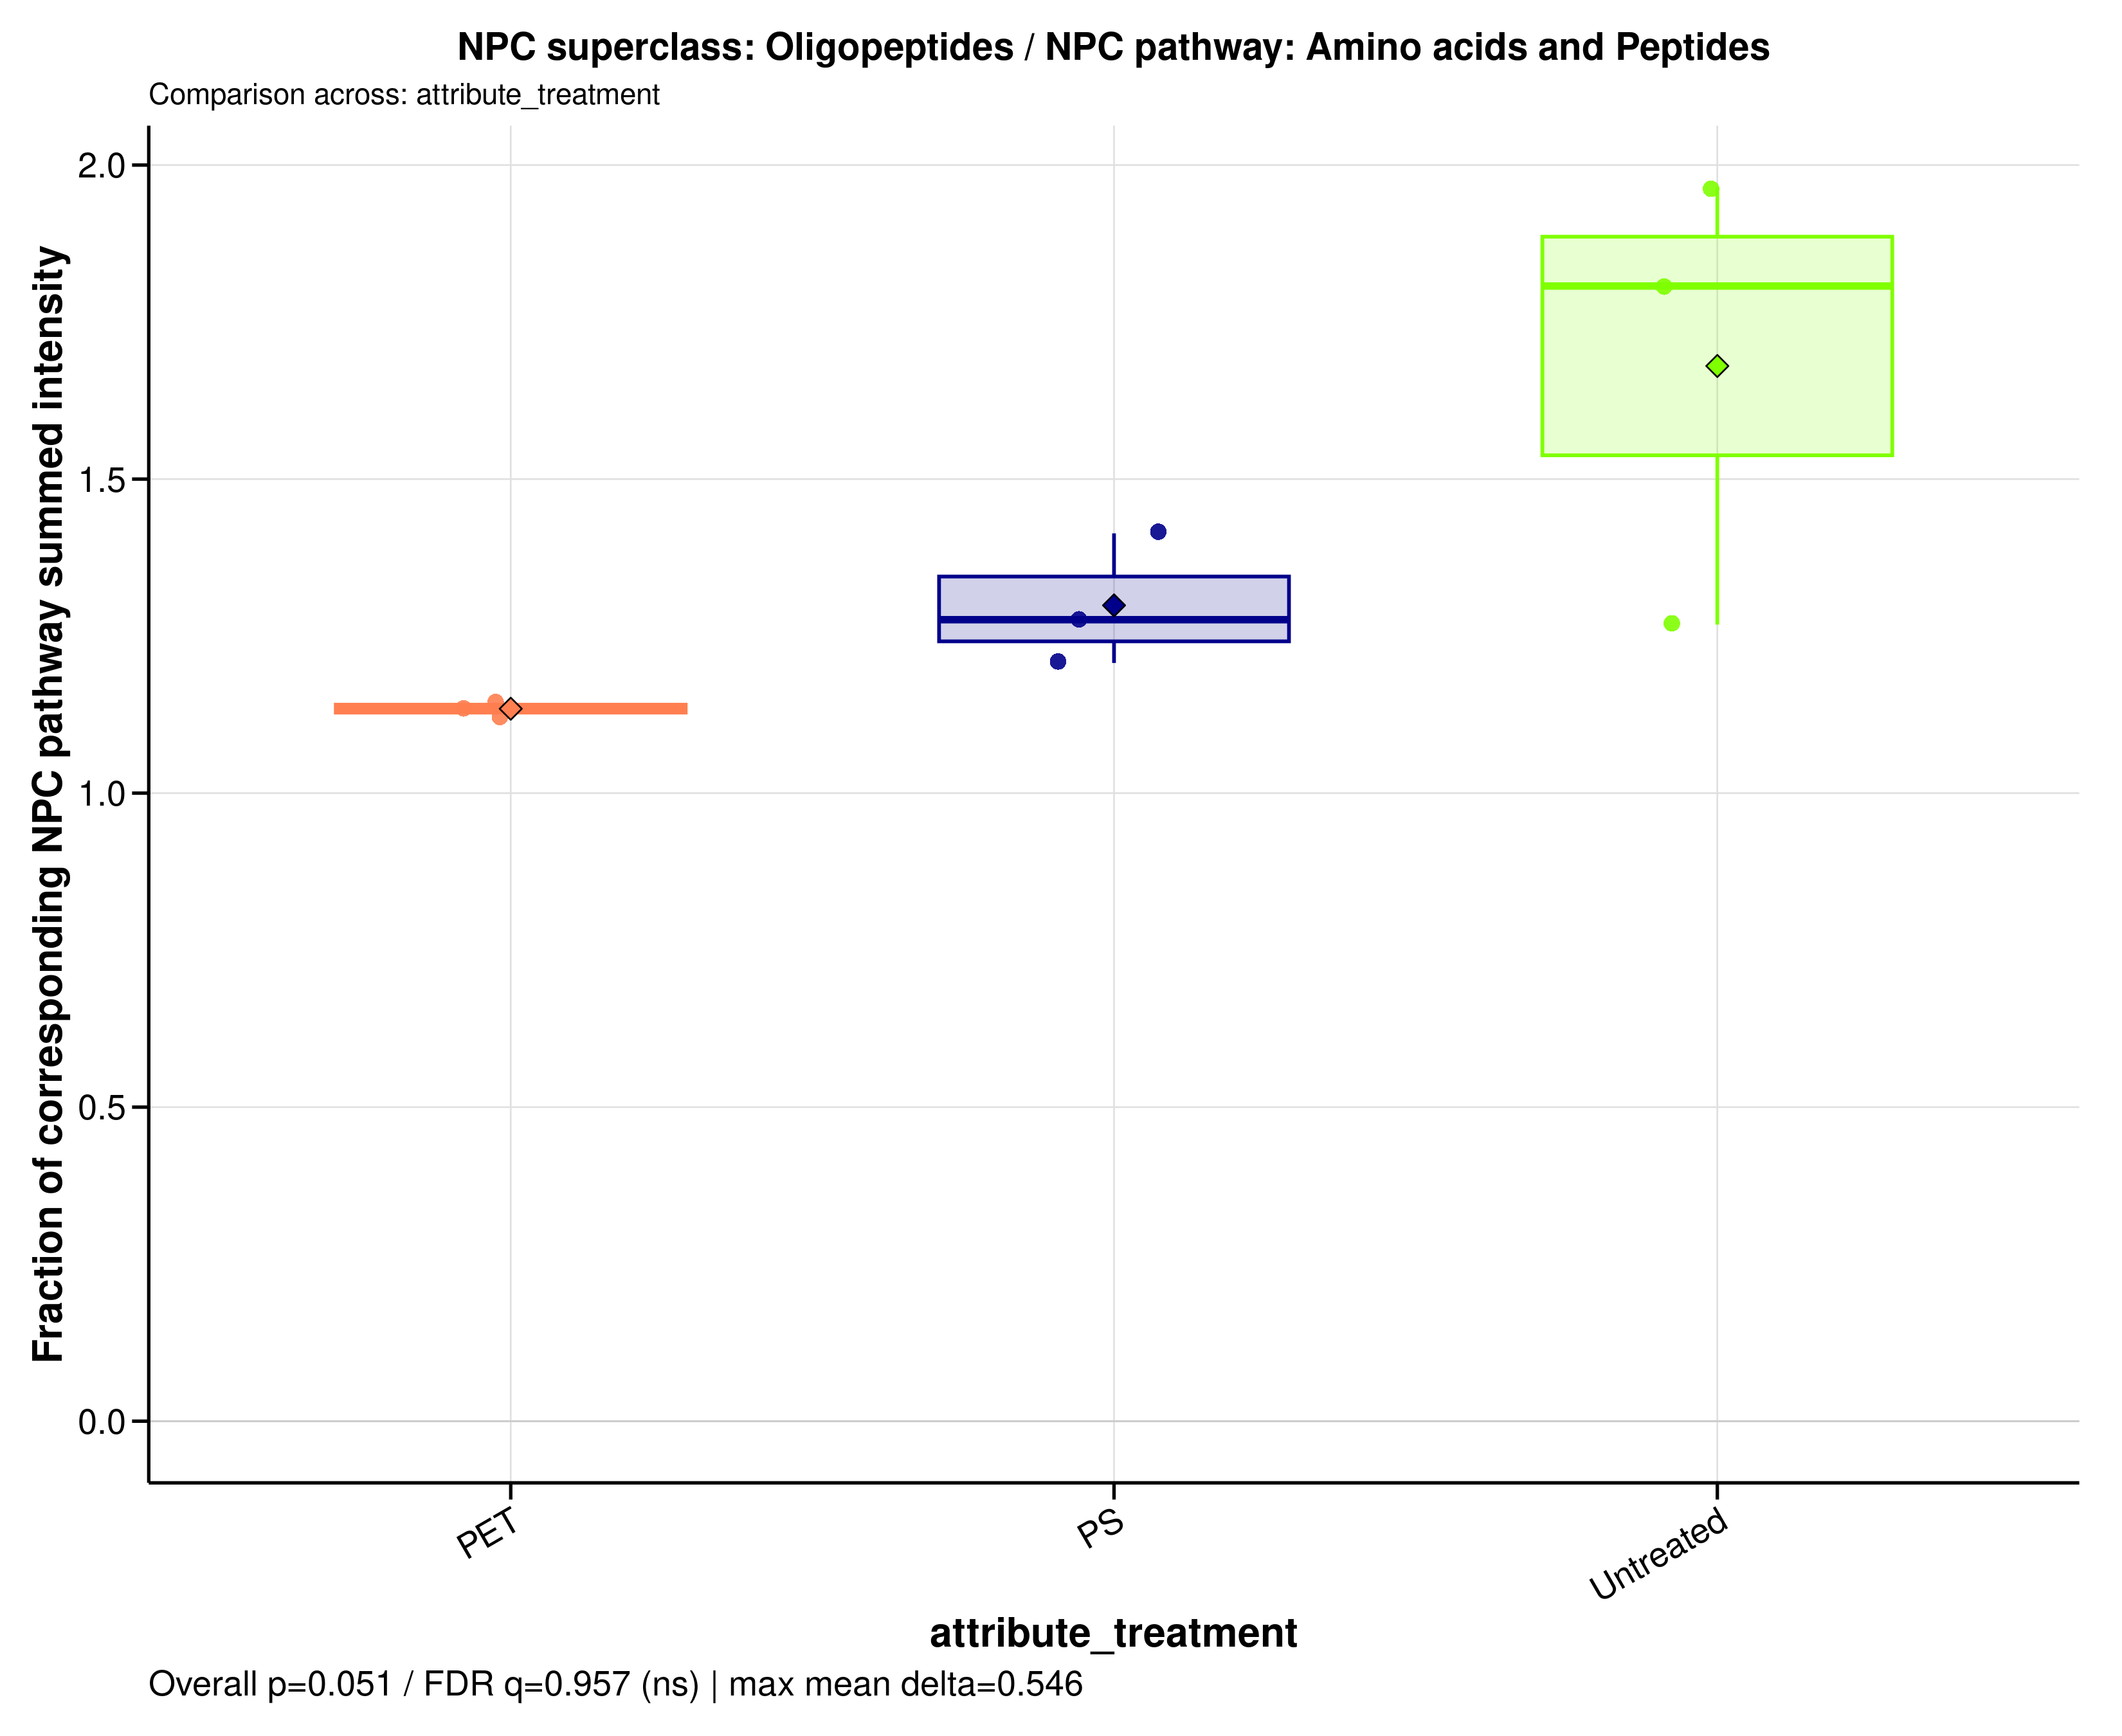

Values plotted in this chart, from the file beside it:
sample_id	group	data_source	numerator_level	numerator_term	numerator_class	denominator_level	denominator_term	npc_pathway	npc_superclass	npc_class	ratio_label	ratio_plot_label	numerator_n_features	denominator_n_features	numerator_summed_intensity	denominator_summed_intensity	ratio	npc_overall_test	npc_overall_p_value	npc_overall_q_value	npc_overall_significance	npc_max_mean_difference	npc_max_median_difference
MDM_160526_PET100	PET	filtered	superclass	Oligopeptides	Cyclic peptides | Depsipeptides | Linear…	pathway	Amino acids and Peptides	Amino acids and Peptides	Oligopeptides	Cyclic peptides | Depsipeptides | Linear…	NPC superclass: Oligopeptides / NPC path…	Oligopeptides	15	13	8.352	7.448	1.121	kruskal_wallis	0.05091	0.9565	ns	0.5457	0.6724
MDM_160526_PS100	PS	filtered	superclass	Oligopeptides	Cyclic peptides | Depsipeptides | Linear…	pathway	Amino acids and Peptides	Amino acids and Peptides	Oligopeptides	Cyclic peptides | Depsipeptides | Linear…	NPC superclass: Oligopeptides / NPC path…	Oligopeptides	15	13	5.026	3.939	1.276	kruskal_wallis	0.05091	0.9565	ns	0.5457	0.6724
MDM_160526_untreated	Untreated	filtered	superclass	Oligopeptides	Cyclic peptides | Depsipeptides | Linear…	pathway	Amino acids and Peptides	Amino acids and Peptides	Oligopeptides	Cyclic peptides | Depsipeptides | Linear…	NPC superclass: Oligopeptides / NPC path…	Oligopeptides	15	13	2.675	1.48	1.807	kruskal_wallis	0.05091	0.9565	ns	0.5457	0.6724
MDM_A_190626_PET100	PET	filtered	superclass	Oligopeptides	Cyclic peptides | Depsipeptides | Linear…	pathway	Amino acids and Peptides	Amino acids and Peptides	Oligopeptides	Cyclic peptides | Depsipeptides | Linear…	NPC superclass: Oligopeptides / NPC path…	Oligopeptides	15	13	8.546	7.53	1.135	kruskal_wallis	0.05091	0.9565	ns	0.5457	0.6724
MDM_A_190626_PS100	PS	filtered	superclass	Oligopeptides	Cyclic peptides | Depsipeptides | Linear…	pathway	Amino acids and Peptides	Amino acids and Peptides	Oligopeptides	Cyclic peptides | Depsipeptides | Linear…	NPC superclass: Oligopeptides / NPC path…	Oligopeptides	15	13	12.26	8.67	1.414	kruskal_wallis	0.05091	0.9565	ns	0.5457	0.6724
MDM_A_190626_untreated	Untreated	filtered	superclass	Oligopeptides	Cyclic peptides | Depsipeptides | Linear…	pathway	Amino acids and Peptides	Amino acids and Peptides	Oligopeptides	Cyclic peptides | Depsipeptides | Linear…	NPC superclass: Oligopeptides / NPC path…	Oligopeptides	15	13	11.23	8.851	1.268	kruskal_wallis	0.05091	0.9565	ns	0.5457	0.6724
MDM_B_190626_PET100	PET	filtered	superclass	Oligopeptides	Cyclic peptides | Depsipeptides | Linear…	pathway	Amino acids and Peptides	Amino acids and Peptides	Oligopeptides	Cyclic peptides | Depsipeptides | Linear…	NPC superclass: Oligopeptides / NPC path…	Oligopeptides	15	13	5.065	4.417	1.147	kruskal_wallis	0.05091	0.9565	ns	0.5457	0.6724
MDM_B_190626_PS100	PS	filtered	superclass	Oligopeptides	Cyclic peptides | Depsipeptides | Linear…	pathway	Amino acids and Peptides	Amino acids and Peptides	Oligopeptides	Cyclic peptides | Depsipeptides | Linear…	NPC superclass: Oligopeptides / NPC path…	Oligopeptides	15	13	7.333	6.074	1.207	kruskal_wallis	0.05091	0.9565	ns	0.5457	0.6724
MDM_B_190626_untreated	Untreated	filtered	superclass	Oligopeptides	Cyclic peptides | Depsipeptides | Linear…	pathway	Amino acids and Peptides	Amino acids and Peptides	Oligopeptides	Cyclic peptides | Depsipeptides | Linear…	NPC superclass: Oligopeptides / NPC path…	Oligopeptides	15	13	0.877	0.4465	1.964	kruskal_wallis	0.05091	0.9565	ns	0.5457	0.6724
